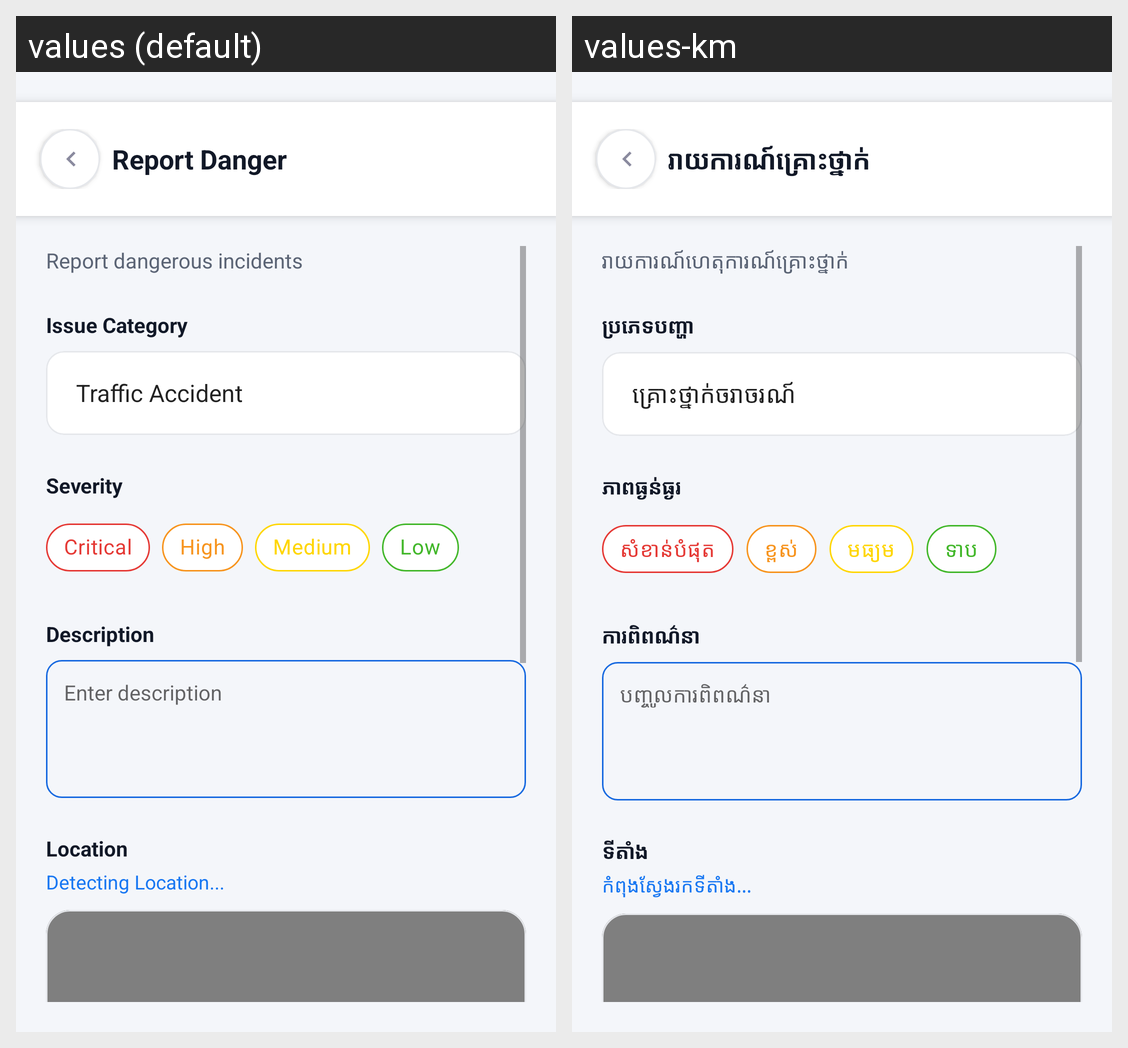

The Android screen above is rendered under two locales of the same app. Produce the string resources it draws, with the default and per-locale values.
Android screen res/layout/activity_citizen_report.xml rendered under 2 locales, left to right: values (default), values-km. Device: Nexus 5 (rendered at 1080×1920; each locale shown at half size, 540×960, under a caption strip naming it); theme Theme.EmergencySOSApp.
Strings drawn on this screen, with the default value and each locale's value (text and hints the layout hard-codes, and strings that could not be matched under every locale, appear in the picture but are not listed):

report_danger_title
  values: Report Danger
  values-km: រាយការណ៍គ្រោះថ្នាក់

report_danger_intro
  values: Report dangerous incidents
  values-km: រាយការណ៍ហេតុការណ៍គ្រោះថ្នាក់

report_issue_category
  values: Issue Category
  values-km: ប្រភេទបញ្ហា

severity_label
  values: Severity
  values-km: ភាពធ្ងន់ធ្ងរ

severity_critical
  values: Critical
  values-km: សំខាន់បំផុត

severity_high
  values: High
  values-km: ខ្ពស់

severity_medium
  values: Medium
  values-km: មធ្យម

severity_low
  values: Low
  values-km: ទាប

report_description_label
  values: Description
  values-km: ការពិពណ៌នា

report_description_hint
  values: Enter description
  values-km: បញ្ចូលការពិពណ៌នា

report_location_label
  values: Location
  values-km: ទីតាំង

report_detecting_location
  values: Detecting Location...
  values-km: កំពុងស្វែងរកទីតាំង...
